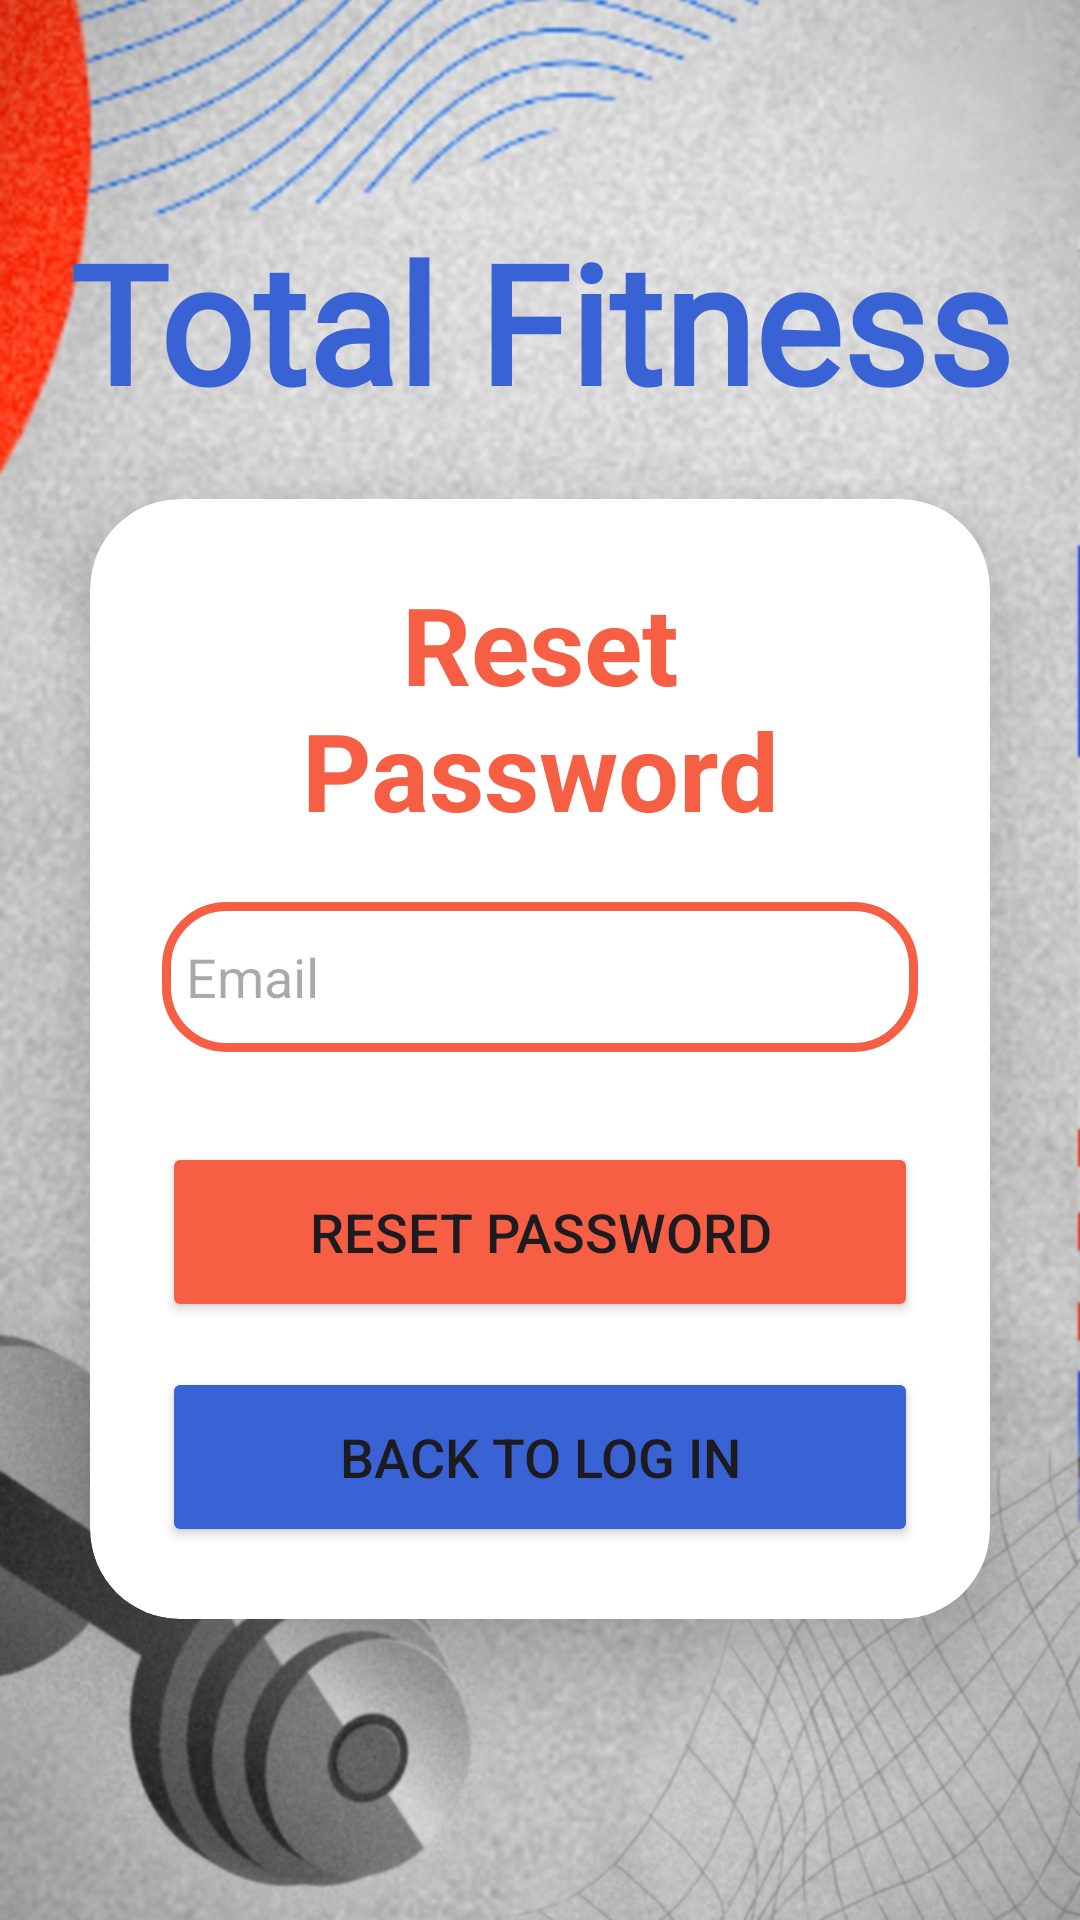

Write the Android layout XML for this screen, with the resource values it uses.
<!-- AndroidManifest.xml: application theme Theme.MyApplication -->
<!-- res/layout/forgot_password.xml -->
<?xml version="1.0" encoding="utf-8"?>
<LinearLayout xmlns:android="http://schemas.android.com/apk/res/android"
    xmlns:app="http://schemas.android.com/apk/res-auto"
    xmlns:card_view="http://schemas.android.com/apk/res-auto"
    xmlns:tools="http://schemas.android.com/tools"
    android:layout_width="match_parent"
    android:layout_height="match_parent"
    android:background="@drawable/loginbkg"
    android:gravity="center"
    android:orientation="vertical"
    tools:context="com.example.myapplication.MainActivity">

    <TextView
        android:id="@+id/loginText3"
        android:layout_width="match_parent"
        android:layout_height="66dp"
        android:fontFamily="@font/poppins_medium"
        android:text="Total Fitness"
        android:textAlignment="center"
        android:textColor="#3963d5"
        android:textColorLink="#3963d5"
        android:textSize="55sp"
        android:textStyle="bold" />

    <androidx.cardview.widget.CardView
        android:layout_width="match_parent"
        android:layout_height="wrap_content"
        android:layout_margin="30dp"
        android:background="@drawable/custom_edittext"
        app:cardCornerRadius="30dp"
        app:cardElevation="20dp">

        <LinearLayout
            android:layout_width="match_parent"
            android:layout_height="wrap_content"
            android:layout_gravity="center_horizontal"
            android:orientation="vertical"
            android:padding="24dp">


            <TextView
                android:id="@+id/resetPasswordTXT"
                android:layout_width="match_parent"
                android:layout_height="wrap_content"
                android:text="Reset Password"
                android:textAlignment="center"
                android:textColor="#f65f44"
                android:textColorLink="#f65f44"
                android:textSize="36sp"
                android:textStyle="bold" />

            <EditText
                android:id="@+id/email"
                android:layout_width="match_parent"
                android:layout_height="50dp"
                android:layout_marginTop="20dp"
                android:background="@drawable/custom_edittext"
                android:drawableLeft="@drawable/baseline_person_24"
                android:drawablePadding="8dp"
                android:hint="Email"
                android:padding="8dp"
                android:textColor="@color/black"
                android:textColorHighlight="@color/cardview_dark_background" />


            <Button
                android:id="@+id/resetPassword"
                android:layout_width="match_parent"
                android:layout_height="60dp"
                android:layout_marginTop="30dp"
                android:backgroundTint="#f65f44"
                android:text="Reset Password"
                android:textSize="18sp"
                app:cornerRadius="20dp" />

            <Button
                android:id="@+id/backToLogIn"
                android:layout_width="match_parent"
                android:layout_height="60dp"
                android:layout_marginTop="15dp"
                android:backgroundTint="@color/blue"
                android:text="Back to Log in"
                android:textSize="18sp"
                app:cornerRadius="20dp" />


        </LinearLayout>

    </androidx.cardview.widget.CardView>



</LinearLayout>
<!-- resources referenced by this layout -->
<resources>
  <color name="black">#FF000000</color>
  <color name="blue">#3963d5</color>
  <!-- drawable custom_edittext (drawable) -->
  <?xml version="1.0" encoding="utf-8"?>
  <shape xmlns:android="http://schemas.android.com/apk/res/android"
      android:shape="rectangle">
  
      <stroke
          android:width="3dp"
          android:color="#f65f44"/>
      <corners
          android:radius="20dp"/>
  </shape>
  <!-- drawable loginbkg: jpg bitmap (drawable, 240968 bytes) -->
  <style name="Theme.MyApplication" parent="Base.Theme.MyApplication" />
  <style name="Base.Theme.MyApplication" parent="Theme.Material3.DayNight.NoActionBar">
          <item name="colorPrimary">#2547a5</item>
          <item name="colorPrimaryDark">#0c2e8c</item>
          <item name="colorAccent">#a9b3cf</item>
      </style>
</resources>
